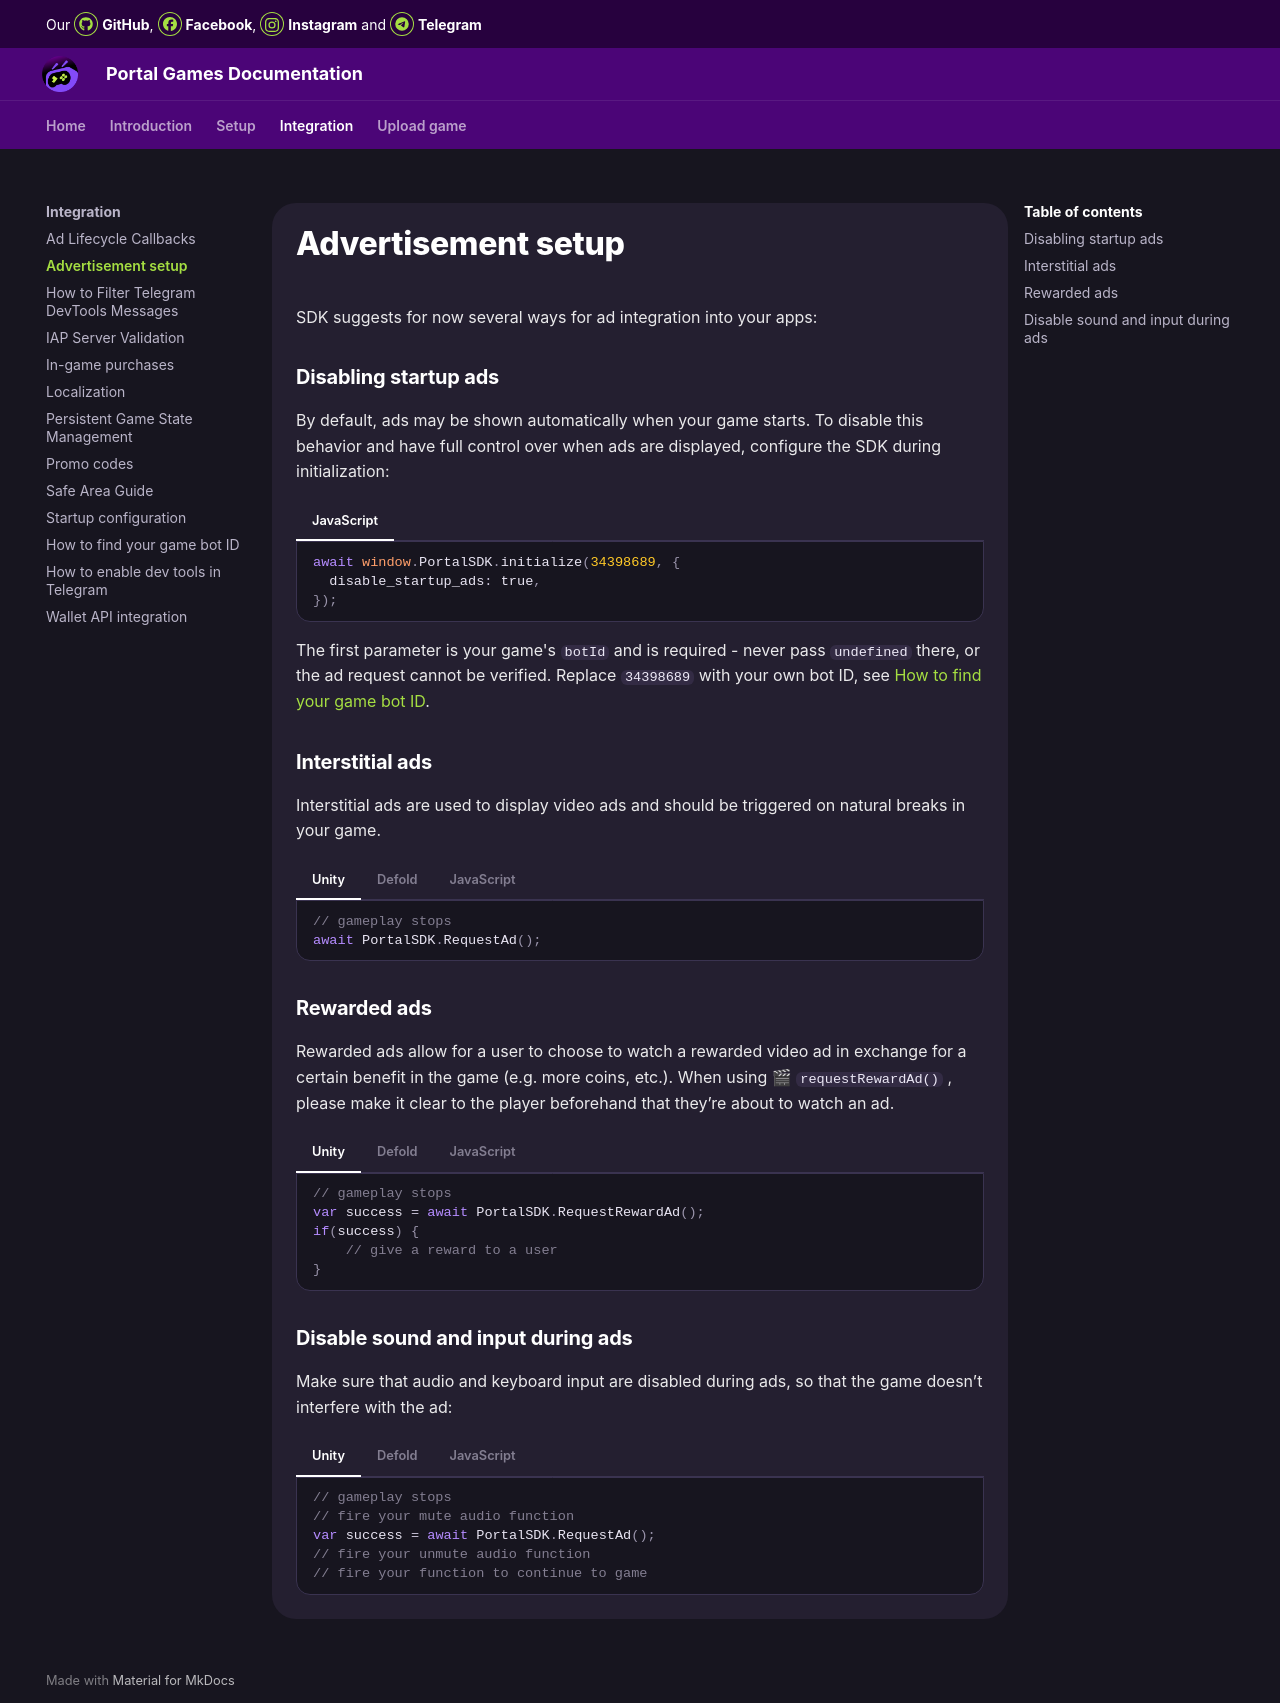

repository: MagistrAVSH/OrbitDocs · page: integration/ad/index.html · generator: mkdocs

# Advertisement setup
SDK suggests for now several ways for ad integration into your apps:

### Disabling startup ads
By default, ads may be shown automatically when your game starts. To disable this behavior and have full control over when ads are displayed, configure the SDK during initialization:

=== "JavaScript"

	```JS
	await window.PortalSDK.initialize(34398689, {
	  disable_startup_ads: true,
	});
	```

The first parameter is your game's `botId` and is required - never pass `undefined` there, or the ad request cannot be verified. Replace `34398689` with your own bot ID, see [How to find your game bot ID](/integration/telegram-botid/).

### Interstitial ads
Interstitial ads are used to display video ads and should be triggered on natural breaks in your game.

=== "Unity"

	```C#
    // gameplay stops
    await PortalSDK.RequestAd();
	```

=== "Defold"

	```LUA
    -- gameplay stops
    portalsdk.request_ad(function(self, success) end)
	```


=== "JavaScript"

	```JS
    // gameplay stops
    await window.PortalSDK.requestAd()
	```
### Rewarded ads

Rewarded ads allow for a user to choose to watch a rewarded video ad in exchange for a certain benefit in the game (e.g. more coins, etc.). 
When using  🎬 `requestRewardAd()` , please make it clear to the player beforehand that they’re about to watch an ad.

=== "Unity"

	```C#
    // gameplay stops
    var success = await PortalSDK.RequestRewardAd();
    if(success) {
        // give a reward to a user
    }
	```

=== "Defold"

	```LUA
    -- gameplay stops
    portalsdk.request_reward_ad(function(self, success)
        if succcess then
            -- give a reward to a user
        end
    end)
	```


=== "JavaScript"

	```JS
    // gameplay stops
    const success = await window.PortalSDK.requestRewardAd()
    if(success) {
        // give a reward to a user
    }
	```



### Disable sound and input during ads

Make sure that audio and keyboard input are disabled during ads, so that the game doesn’t interfere with the ad:


=== "Unity"

	```C#
    // gameplay stops
    // fire your mute audio function
    var success = await PortalSDK.RequestAd();
    // fire your unmute audio function
    // fire your function to continue to game
	```

=== "Defold"

	```LUA
    -- gameplay stops
    -- fire your mute audio function
    portalsdk.request_ad(function(self, success)
        -- fire your unmute audio function
        -- fire your function to continue to game
    end)
	```


=== "JavaScript"

	```JS
    // gameplay stops
    // fire your mute audio function
    await window.PortalSDK.requestAd()
    // fire your unmute audio function
    // fire your function to continue to game

	```
